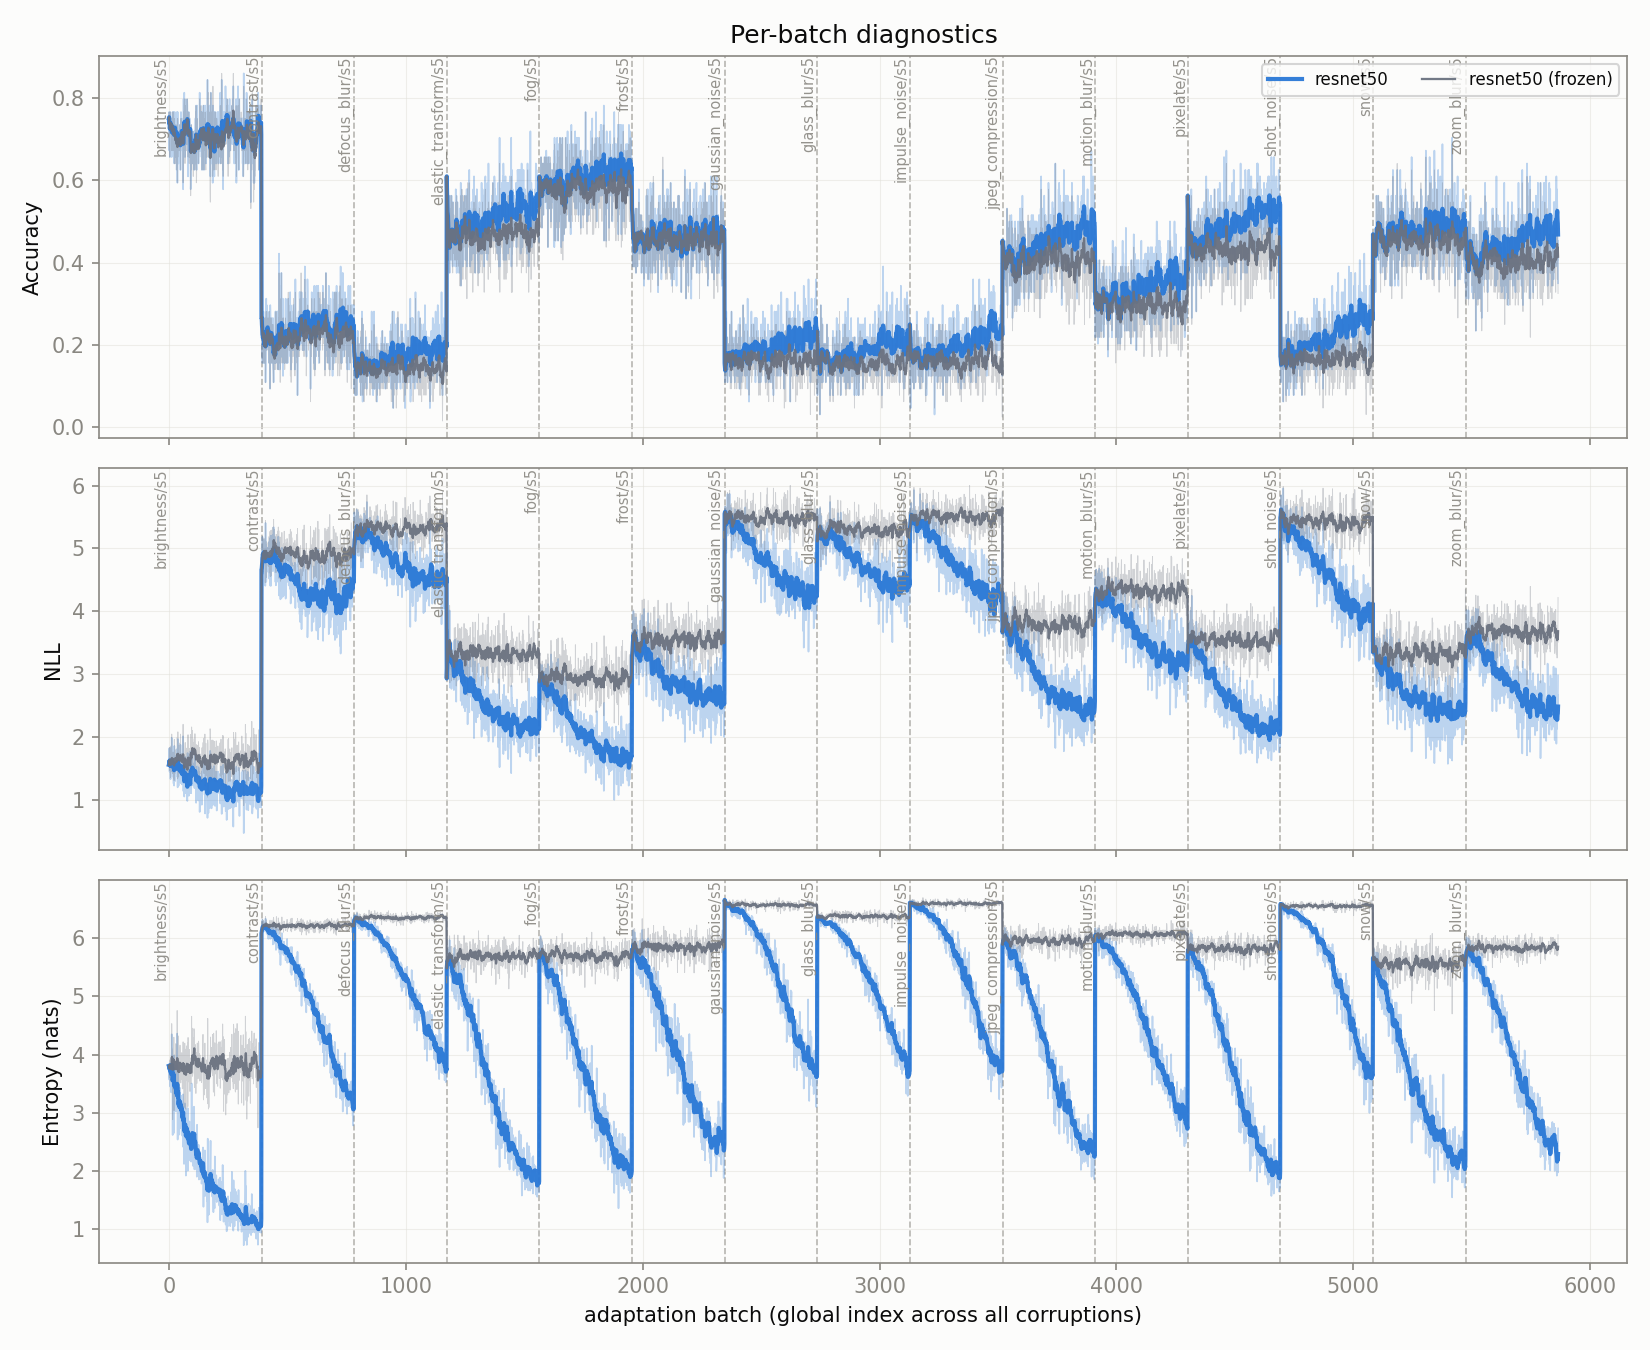

Source data for this figure (header and first rows):
global_idx, corruption, n, model_acc, model_nll, model_ent, model_acc_run, model_nll_run, model_ent_run, frozen_acc, frozen_nll, frozen_ent, frozen_acc_run, frozen_nll_run, frozen_ent_run
0, brightness/s5, 64, 0.75, 1.554, 3.809, 0.75, 1.554, 3.809, 0.75, 1.554, 3.809, 0.75, 1.554, 3.809
1, brightness/s5, 64, 0.7656, 1.627, 3.751, 0.7578, 1.59, 3.78, 0.7656, 1.63, 3.766, 0.7578, 1.592, 3.787
2, brightness/s5, 64, 0.6719, 1.817, 3.572, 0.7292, 1.666, 3.71, 0.6719, 1.825, 3.606, 0.7292, 1.67, 3.727
3, brightness/s5, 64, 0.75, 1.447, 3.841, 0.7344, 1.611, 3.743, 0.75, 1.46, 3.885, 0.7344, 1.617, 3.767
4, brightness/s5, 64, 0.6562, 1.816, 3.821, 0.7188, 1.652, 3.759, 0.6562, 1.832, 3.883, 0.7188, 1.66, 3.79
5, brightness/s5, 64, 0.75, 1.522, 3.84, 0.724, 1.63, 3.772, 0.75, 1.544, 3.913, 0.724, 1.641, 3.81
6, brightness/s5, 64, 0.7656, 1.47, 3.451, 0.7299, 1.607, 3.726, 0.7656, 1.497, 3.561, 0.7299, 1.62, 3.775
7, brightness/s5, 64, 0.75, 1.327, 3.581, 0.7324, 1.572, 3.708, 0.75, 1.355, 3.689, 0.7324, 1.587, 3.764
8, brightness/s5, 64, 0.7188, 1.552, 3.806, 0.7309, 1.57, 3.719, 0.7344, 1.59, 3.942, 0.7326, 1.587, 3.784
9, brightness/s5, 64, 0.7188, 1.821, 3.8, 0.7297, 1.595, 3.727, 0.7188, 1.856, 3.928, 0.7312, 1.614, 3.798
10, brightness/s5, 64, 0.7344, 1.398, 3.354, 0.7301, 1.577, 3.693, 0.75, 1.443, 3.536, 0.733, 1.599, 3.774
11, brightness/s5, 64, 0.7344, 1.487, 3.678, 0.7305, 1.57, 3.692, 0.7188, 1.54, 3.848, 0.7318, 1.594, 3.78
12, brightness/s5, 64, 0.6562, 1.984, 4.35, 0.7248, 1.602, 3.743, 0.6719, 2.044, 4.533, 0.7272, 1.628, 3.838
13, brightness/s5, 64, 0.7031, 1.626, 3.986, 0.7232, 1.603, 3.76, 0.7031, 1.682, 4.162, 0.7254, 1.632, 3.861
14, brightness/s5, 64, 0.7344, 1.426, 3.467, 0.724, 1.592, 3.74, 0.7344, 1.486, 3.68, 0.726, 1.622, 3.849
15, brightness/s5, 64, 0.7344, 1.427, 3.78, 0.7246, 1.581, 3.743, 0.7344, 1.505, 4.028, 0.7266, 1.615, 3.861
16, brightness/s5, 64, 0.7656, 1.367, 2.622, 0.727, 1.569, 3.677, 0.7656, 1.415, 2.885, 0.7289, 1.603, 3.803
17, brightness/s5, 64, 0.6719, 1.656, 3.804, 0.724, 1.573, 3.684, 0.6719, 1.731, 4.08, 0.7257, 1.61, 3.819
18, brightness/s5, 64, 0.7188, 1.677, 3.813, 0.7237, 1.579, 3.691, 0.7188, 1.757, 4.088, 0.7253, 1.618, 3.833
19, brightness/s5, 64, 0.6875, 1.632, 3.796, 0.7219, 1.582, 3.696, 0.6719, 1.729, 4.122, 0.7227, 1.624, 3.847
20, brightness/s5, 64, 0.7656, 1.257, 3.141, 0.724, 1.566, 3.67, 0.7656, 1.339, 3.471, 0.7247, 1.61, 3.829
21, brightness/s5, 64, 0.7031, 1.521, 3.983, 0.723, 1.564, 3.684, 0.7031, 1.622, 4.3, 0.7237, 1.611, 3.851
22, brightness/s5, 64, 0.75, 1.224, 2.659, 0.7242, 1.549, 3.639, 0.75, 1.304, 3.039, 0.7249, 1.597, 3.815
23, brightness/s5, 64, 0.6406, 1.855, 3.641, 0.7207, 1.562, 3.639, 0.6406, 1.958, 3.997, 0.7214, 1.612, 3.823
24, brightness/s5, 64, 0.75, 1.516, 3.562, 0.7219, 1.56, 3.636, 0.7188, 1.646, 3.991, 0.7212, 1.614, 3.83
25, brightness/s5, 64, 0.7656, 1.293, 3.334, 0.7236, 1.55, 3.625, 0.7344, 1.414, 3.801, 0.7218, 1.606, 3.829
26, brightness/s5, 64, 0.7344, 1.651, 3.509, 0.724, 1.554, 3.62, 0.6875, 1.774, 3.928, 0.7205, 1.612, 3.832
27, brightness/s5, 64, 0.6562, 1.696, 3.41, 0.7215, 1.559, 3.613, 0.6406, 1.795, 3.804, 0.7176, 1.619, 3.831
28, brightness/s5, 64, 0.7188, 1.613, 3.219, 0.7214, 1.561, 3.599, 0.7344, 1.724, 3.687, 0.7182, 1.622, 3.826
29, brightness/s5, 64, 0.7031, 1.459, 3.814, 0.7208, 1.557, 3.607, 0.7031, 1.583, 4.188, 0.7177, 1.621, 3.838
30, brightness/s5, 64, 0.7031, 1.368, 3.025, 0.7203, 1.551, 3.588, 0.7031, 1.46, 3.407, 0.7172, 1.616, 3.824
31, brightness/s5, 64, 0.7188, 1.436, 3.081, 0.7202, 1.548, 3.572, 0.6875, 1.541, 3.566, 0.7163, 1.614, 3.816
32, brightness/s5, 64, 0.7344, 1.535, 3.569, 0.7206, 1.547, 3.572, 0.7031, 1.675, 4.064, 0.7159, 1.615, 3.824
33, brightness/s5, 64, 0.625, 1.615, 3.187, 0.7178, 1.549, 3.561, 0.625, 1.735, 3.707, 0.7132, 1.619, 3.82
34, brightness/s5, 64, 0.7656, 1.386, 3.107, 0.7192, 1.544, 3.548, 0.7344, 1.502, 3.618, 0.7138, 1.616, 3.815
35, brightness/s5, 64, 0.7188, 1.807, 4.361, 0.7192, 1.552, 3.57, 0.7188, 1.989, 4.758, 0.714, 1.626, 3.841
36, brightness/s5, 64, 0.5938, 1.799, 3.346, 0.7158, 1.558, 3.564, 0.5938, 1.914, 3.884, 0.7107, 1.634, 3.842
37, brightness/s5, 64, 0.7656, 1.196, 2.543, 0.7171, 1.549, 3.537, 0.75, 1.332, 3.169, 0.7118, 1.626, 3.824
38, brightness/s5, 64, 0.6562, 1.965, 3.151, 0.7155, 1.56, 3.527, 0.6562, 2.079, 3.726, 0.7103, 1.637, 3.822
39, brightness/s5, 64, 0.7188, 1.487, 3.724, 0.7156, 1.558, 3.532, 0.7188, 1.69, 4.323, 0.7105, 1.639, 3.834
40, brightness/s5, 64, 0.6406, 1.506, 2.738, 0.7138, 1.556, 3.513, 0.6719, 1.617, 3.38, 0.7096, 1.638, 3.823
41, brightness/s5, 64, 0.7031, 1.222, 2.673, 0.7135, 1.549, 3.493, 0.7188, 1.36, 3.322, 0.7098, 1.632, 3.811
42, brightness/s5, 64, 0.6875, 1.69, 3.433, 0.7129, 1.552, 3.492, 0.6875, 1.862, 4.069, 0.7093, 1.637, 3.817
43, brightness/s5, 64, 0.6875, 1.517, 3.29, 0.7124, 1.551, 3.487, 0.6719, 1.703, 3.95, 0.7085, 1.638, 3.82
44, brightness/s5, 64, 0.7188, 1.282, 2.629, 0.7125, 1.545, 3.468, 0.7188, 1.418, 3.276, 0.7087, 1.634, 3.808
45, brightness/s5, 64, 0.7188, 1.541, 3.384, 0.7126, 1.545, 3.466, 0.7031, 1.743, 4.122, 0.7086, 1.636, 3.815
46, brightness/s5, 64, 0.7344, 1.285, 3.075, 0.7131, 1.539, 3.458, 0.7344, 1.482, 3.846, 0.7091, 1.633, 3.816
47, brightness/s5, 64, 0.6562, 1.708, 3.43, 0.7119, 1.543, 3.457, 0.6719, 1.904, 4.163, 0.7083, 1.638, 3.823
48, brightness/s5, 64, 0.7031, 1.293, 2.87, 0.7117, 1.538, 3.445, 0.7031, 1.471, 3.642, 0.7082, 1.635, 3.819
49, brightness/s5, 64, 0.625, 1.872, 3.216, 0.71, 1.544, 3.441, 0.625, 2.043, 3.983, 0.7066, 1.643, 3.823
50, brightness/s5, 64, 0.7188, 1.384, 2.741, 0.7102, 1.541, 3.427, 0.7031, 1.553, 3.516, 0.7065, 1.641, 3.817
51, brightness/s5, 64, 0.7656, 1.262, 3.033, 0.7112, 1.536, 3.419, 0.75, 1.452, 3.724, 0.7073, 1.638, 3.815
52, brightness/s5, 64, 0.7031, 1.509, 3.295, 0.7111, 1.535, 3.417, 0.7188, 1.722, 4.01, 0.7075, 1.639, 3.818
53, brightness/s5, 64, 0.75, 1.268, 2.768, 0.7118, 1.531, 3.405, 0.75, 1.459, 3.637, 0.7083, 1.636, 3.815
54, brightness/s5, 64, 0.75, 1.52, 3.159, 0.7125, 1.53, 3.4, 0.7344, 1.737, 4.034, 0.7088, 1.638, 3.819
55, brightness/s5, 64, 0.7188, 1.244, 2.768, 0.7126, 1.525, 3.389, 0.7188, 1.437, 3.578, 0.709, 1.634, 3.815
56, brightness/s5, 64, 0.7188, 1.382, 2.901, 0.7127, 1.523, 3.381, 0.7188, 1.58, 3.788, 0.7092, 1.633, 3.814
57, brightness/s5, 64, 0.6719, 1.451, 2.608, 0.712, 1.521, 3.367, 0.7031, 1.586, 3.414, 0.7091, 1.632, 3.807
58, brightness/s5, 64, 0.7188, 1.517, 3.16, 0.7121, 1.521, 3.364, 0.7031, 1.723, 4.017, 0.709, 1.634, 3.811
59, brightness/s5, 64, 0.7188, 1.345, 2.842, 0.7122, 1.518, 3.355, 0.7031, 1.593, 3.776, 0.7089, 1.633, 3.81
... 5,805 more rows
